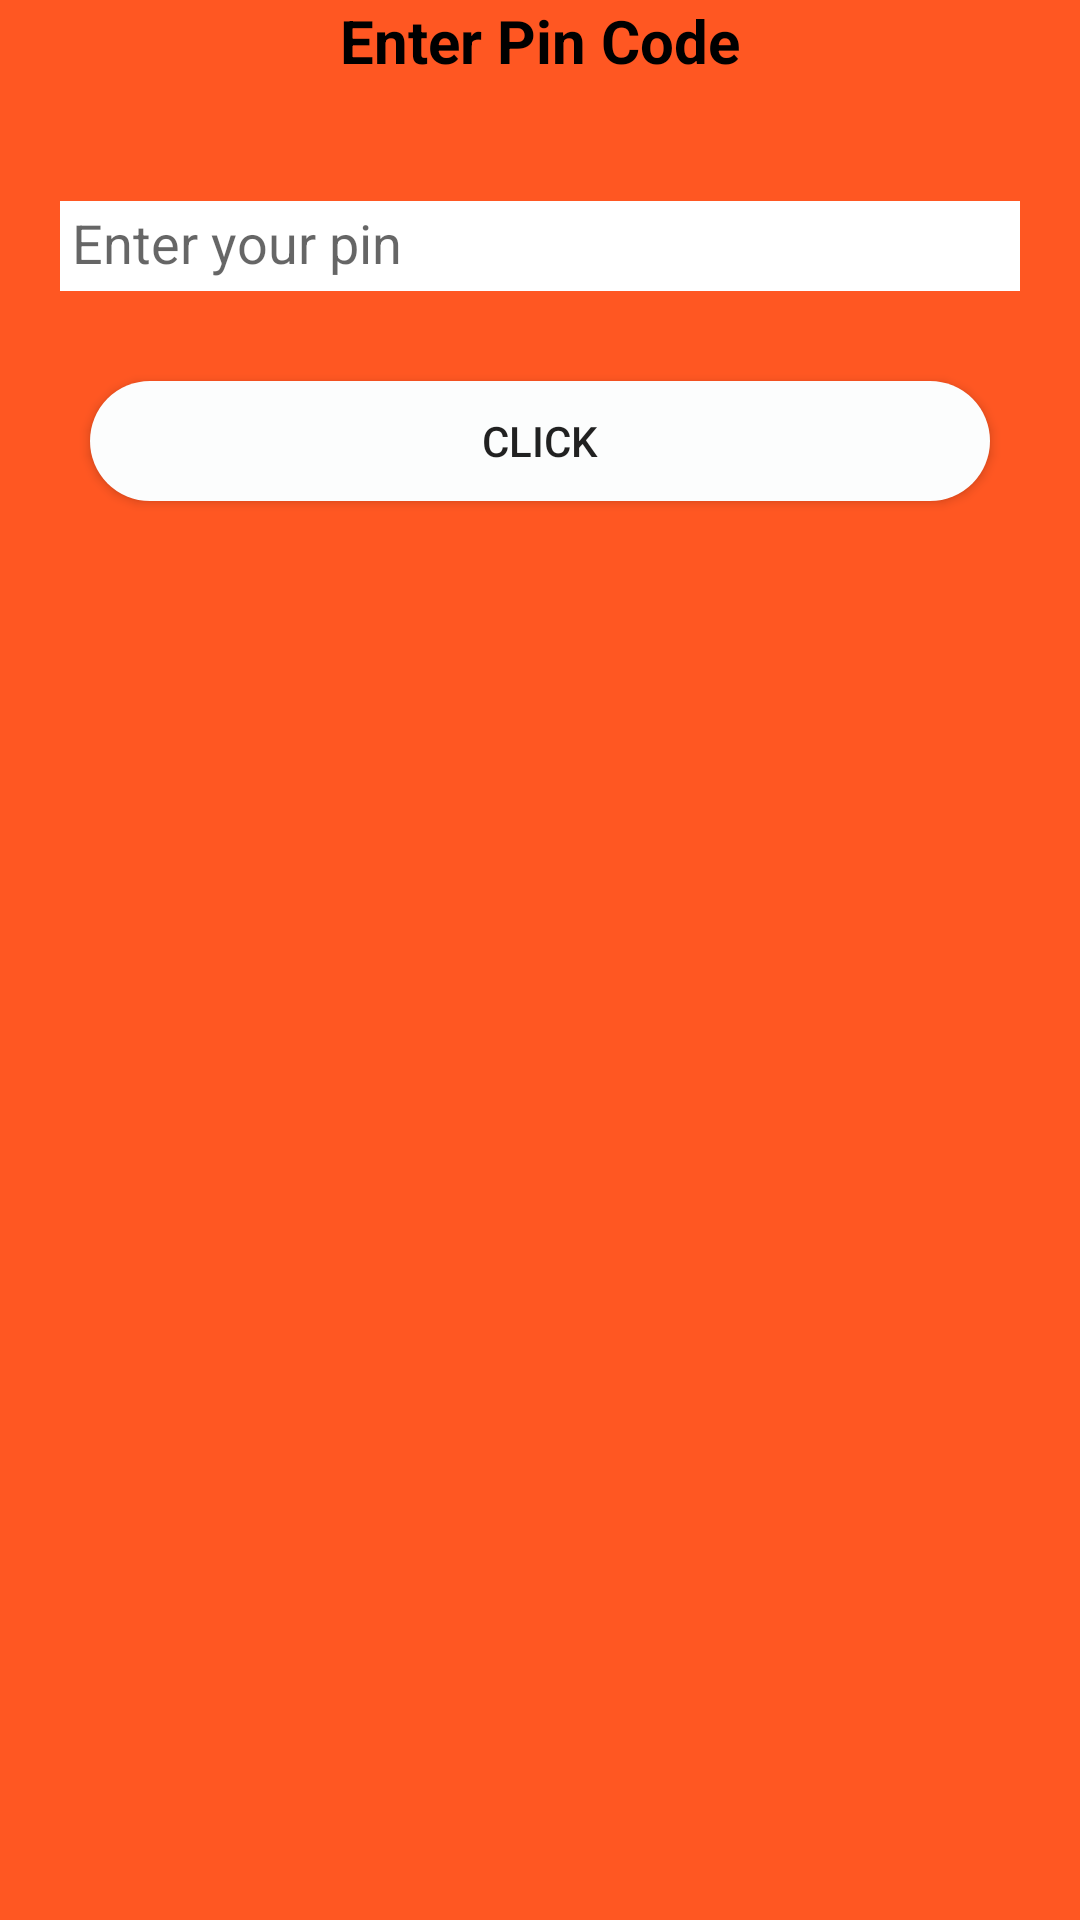

Reconstruct the res/layout file that produces this screen, plus the resources it refers to.
<!-- AndroidManifest.xml: application theme Theme.RecipeApplicationTwo -->
<!-- res/layout/dialogbox.xml -->
<?xml version="1.0" encoding="utf-8"?>
<LinearLayout xmlns:android="http://schemas.android.com/apk/res/android"
    android:layout_width="250dp"
    android:layout_height="250dp"
    android:background="#FF5722"
    android:orientation="vertical"
    android:layout_gravity="center"
    >
    <TextView
        android:layout_width="match_parent"
        android:layout_height="wrap_content"
        android:text="Enter Pin Code"
        android:gravity="center"
        android:textSize="20sp"
        android:id="@+id/tvadd"
        android:textColor="@color/black"
        android:textStyle="bold"
        />
    <EditText
        android:layout_width="match_parent"
        android:layout_height="30dp"
        android:hint="Enter your pin"
        android:layout_marginTop="40dp"
        android:layout_marginEnd="20dp"
        android:layout_marginStart="20dp"
        android:background="@color/white"
        android:padding="4dp"
        android:id="@+id/etname"
        />

    <Button
        android:layout_width="match_parent"
        android:layout_height="40dp"
        android:background="@drawable/solid"
        android:layout_marginStart="30dp"
        android:layout_marginEnd="30dp"
        android:layout_gravity="center"
        android:text="click"
        android:layout_marginTop="30dp"
        android:id="@+id/btnAdd"

        />
</LinearLayout>
<!-- resources referenced by this layout -->
<resources>
  <color name="black">#FF000000</color>
  <color name="white">#FFFFFFFF</color>
  <!-- drawable solid (drawable) -->
  <?xml version="1.0" encoding="utf-8"?>
  <shape xmlns:android="http://schemas.android.com/apk/res/android">
      <solid android:color="#FCFDFD" />
      <corners android:radius="30dp"/>
  </shape>
  <style name="Theme.RecipeApplicationTwo" parent="Theme.AppCompat.DayNight.DarkActionBar">
          
          <item name="colorPrimary">@color/colorPrimary</item>
          <item name="colorPrimaryVariant">@color/colorPrimaryDark</item>
          <item name="colorOnPrimary">@color/white</item>
          
          <item name="colorSecondary">@color/teal_200</item>
          <item name="colorSecondaryVariant">@color/teal_700</item>
          <item name="colorOnSecondary">@color/black</item>
          
          <item name="android:statusBarColor">?attr/colorPrimaryVariant</item>
          
      </style>
  <color name="colorPrimary">#FF5722</color>
  <color name="colorPrimaryDark">#FF5722</color>
  <color name="teal_200">#FF03DAC5</color>
  <color name="teal_700">#FF018786</color>
</resources>
